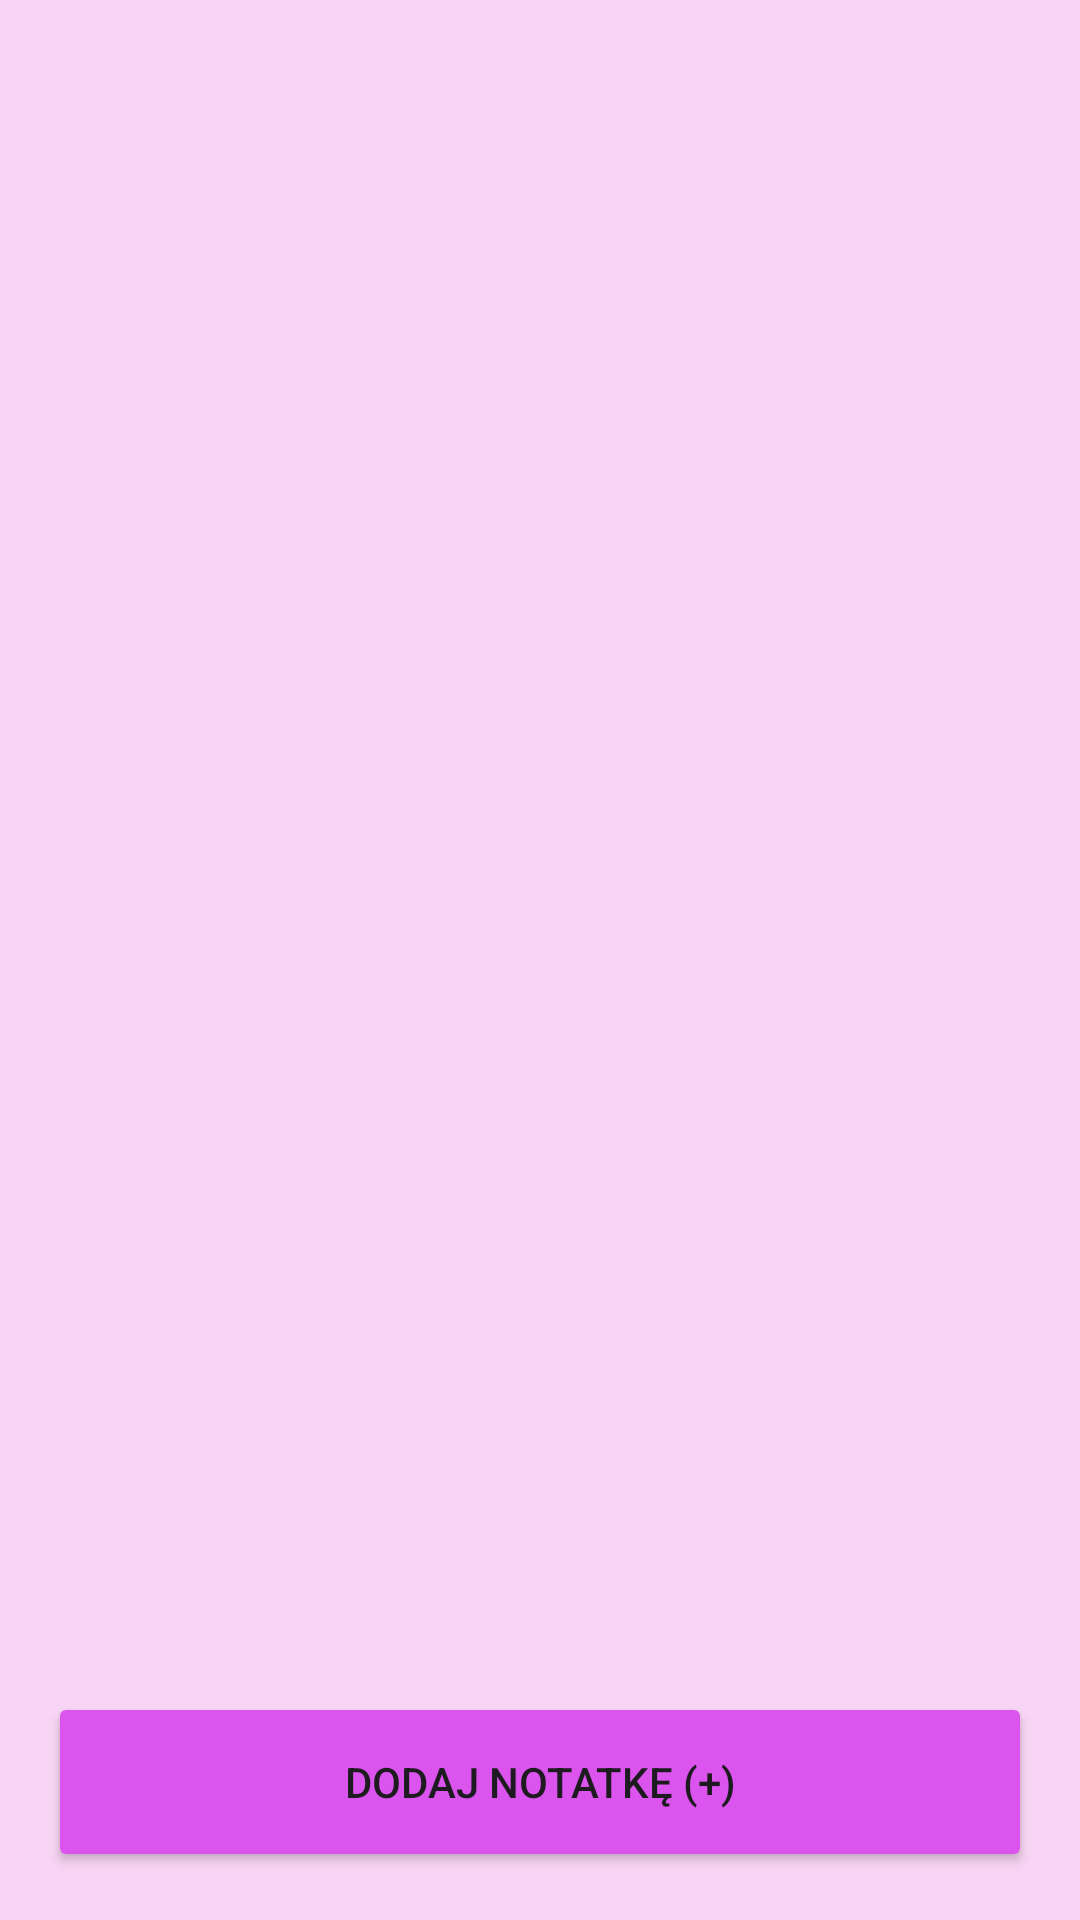

Write the Android layout XML for this screen, with the resource values it uses.
<!-- AndroidManifest.xml: application theme Theme.Telematyka -->
<!-- res/layout/activity_notes.xml -->
<?xml version="1.0" encoding="utf-8"?>
<RelativeLayout xmlns:android="http://schemas.android.com/apk/res/android"
    android:layout_width="match_parent"
    android:layout_height="match_parent"
    android:background="#F8D5F4"
    android:padding="16dp">

    <ListView
        android:id="@+id/listNotes"
        android:layout_width="match_parent"
        android:layout_height="match_parent"
        android:layout_above="@id/btnAddNote"
        android:layout_marginBottom="16dp" />

    <Button
        android:id="@+id/btnAddNote"
        android:layout_width="match_parent"
        android:layout_height="60dp"
        android:layout_alignParentBottom="true"
        android:backgroundTint="#DA54ED"
        android:text="Dodaj notatkę (+)" />

</RelativeLayout>
<!-- resources referenced by this layout -->
<resources>
  <style name="Theme.Telematyka" parent="Base.Theme.Telematyka" />
  <style name="Base.Theme.Telematyka" parent="Theme.Material3.DayNight.NoActionBar">
          
          
      </style>
</resources>
